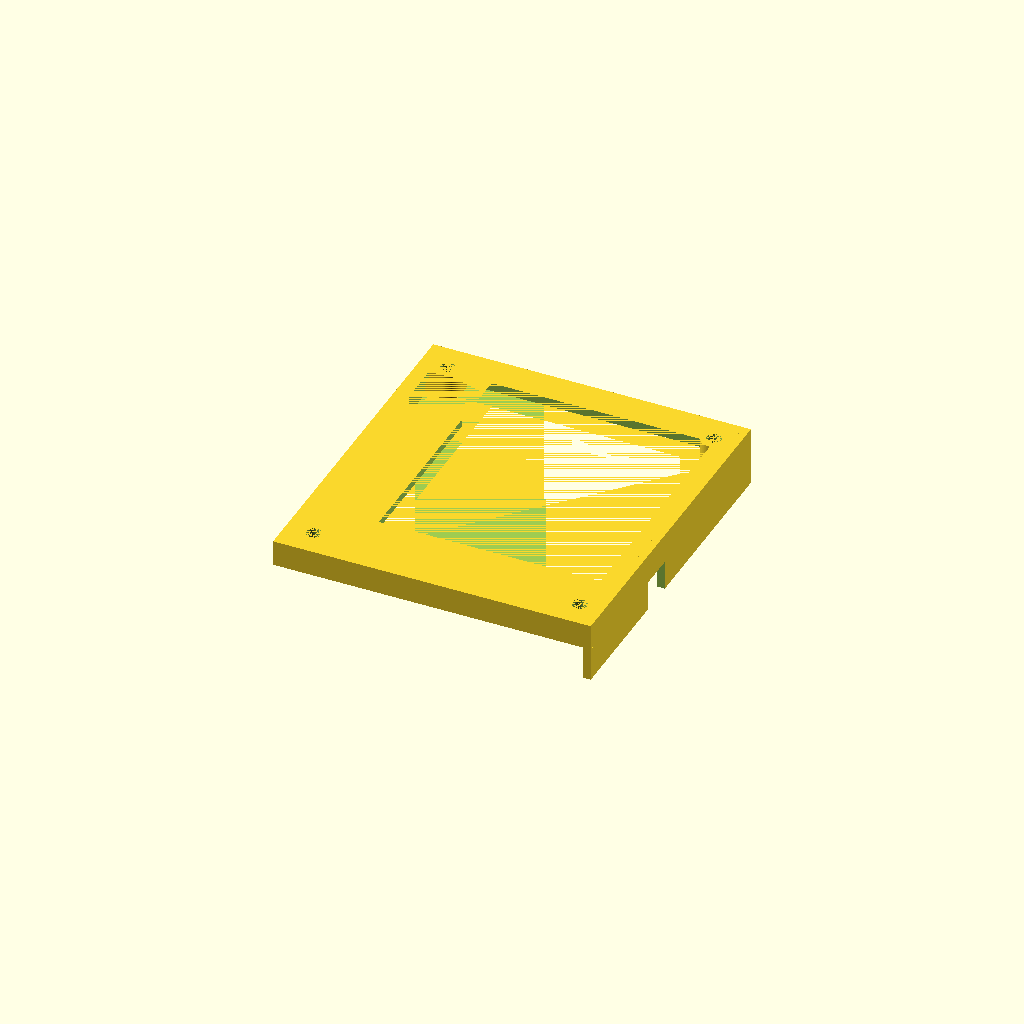
Cell 1: the model at its default parameters.
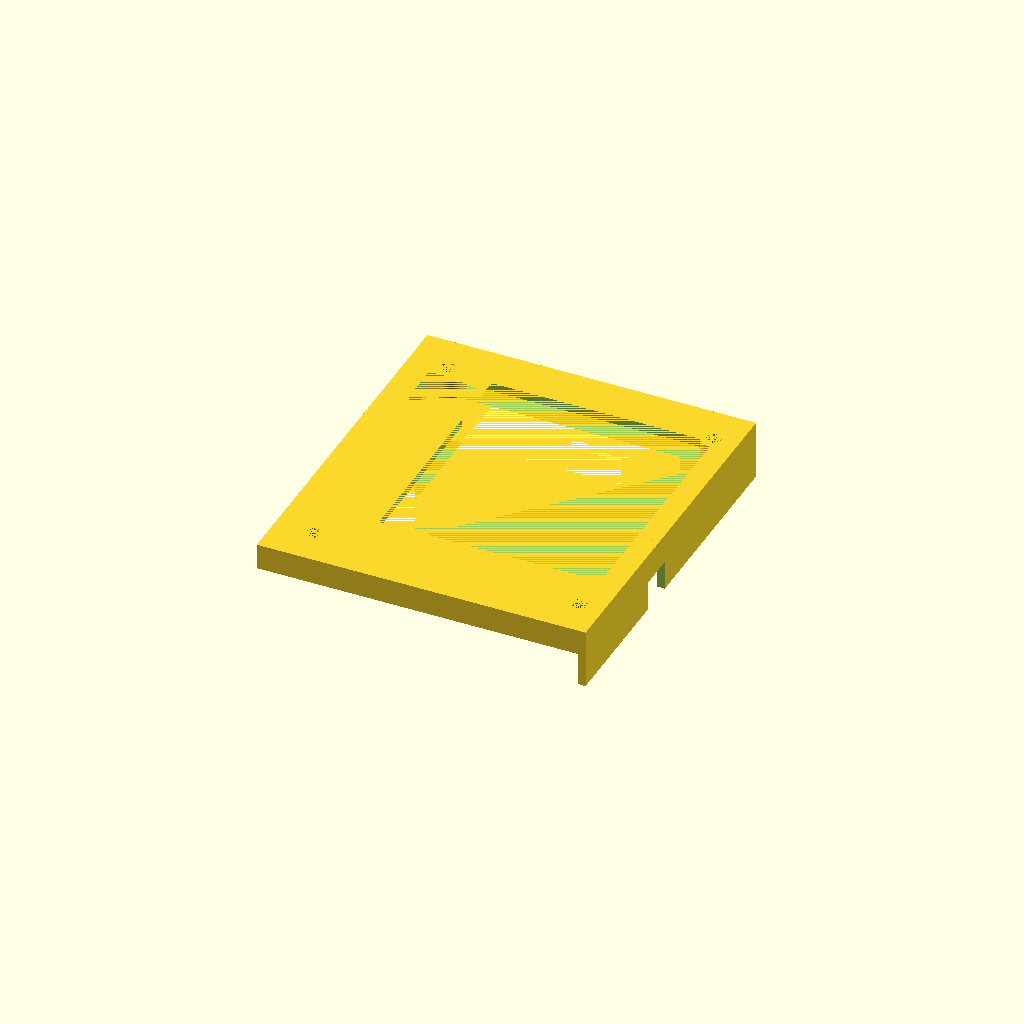
Cell 2 — t1 set to 6, the other parameters unchanged.
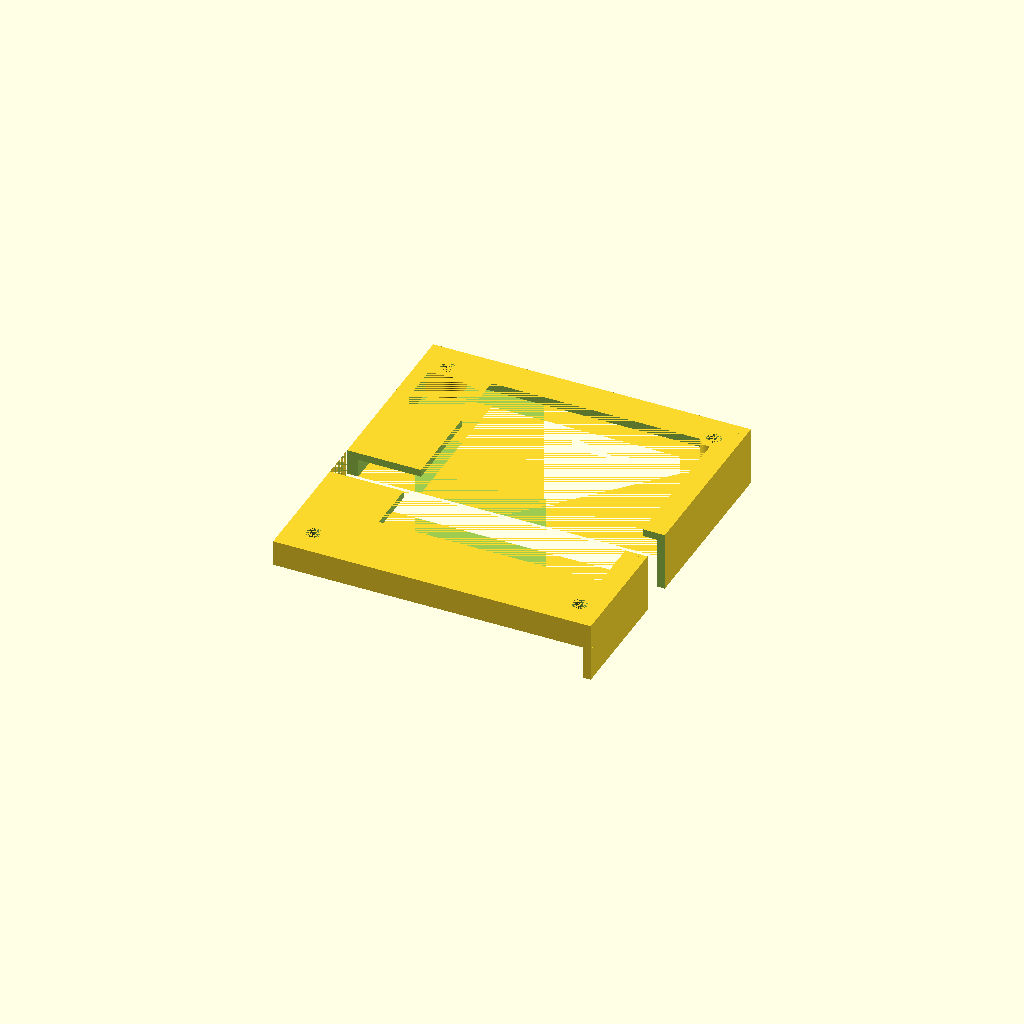
Cell 3: the same model with standoff = 20.
One fixed orthographic camera (rotation 55°, 0°, 25°; colour scheme Cornfield) for every cell.
OpenSCAD source file mechanics/pwm_adapter/pwm_adapter.scad:
$fn=100;

use <../library/din_clip_01.scad>

pcb = [80+1,86+1,2];
holes_d = [72,78];
h0 = [(pcb[0]-holes_d[0])/2,(pcb[1]-holes_d[1])/2,[-10,-10]];
clip_w = 15;
holes0 = [
    h0,
    [h0[0],h0[1]+holes_d[1]]
];
holes1 = [
    [h0[0]+holes_d[0],h0[1]+holes_d[1]],
    [h0[0]+holes_d[0],h0[1]],
];
holes = [
    h0,
    [h0[0]+holes_d[0],h0[1]+holes_d[1],[10,10]],
    [h0[0]+holes_d[0],h0[1],[10,-10]],
    [h0[0],h0[1]+holes_d[1],[-10,10]],
];


t1 = 3;
t2 = 2*t1;
bore_r = 2.8/2;
height = 8;
standoff = 10;
foot = 3;
module bottom() {
intersection() {
difference() {
union() {
difference() {
    translate([-t1,-t1,-t1+1]) cube([pcb[0]+2*t1, pcb[1]+2*t1,standoff+pcb[2]+t1-1]);
    cube([pcb[0]+t1, pcb[1],standoff+pcb[2]]);
    translate([-t1,30,7]) cube([pcb[0]+t1,10,standoff+pcb[2]]);
}

for ( hole = holes0 ){
    hull() {
        translate([hole[0], hole[1]+3,0]) cylinder(r2=2*bore_r,r1=standoff,h=standoff);
        translate([hole[0], hole[1]-3,0]) cylinder(r2=2*bore_r,r1=standoff,h=standoff);
        translate([hole[0]-10, hole[1]+3,0]) cylinder(r2=2*bore_r,r1=standoff,h=standoff);
        translate([hole[0]-10, hole[1]-3,0]) cylinder(r2=2*bore_r,r1=standoff,h=standoff);
    }
}

for ( hole = holes1 ){
    hull() {
        translate([hole[0], hole[1]+3,0]) cylinder(r2=2*bore_r,r1=standoff,h=standoff);
        translate([hole[0], hole[1]-3,0]) cylinder(r2=2*bore_r,r1=standoff,h=standoff);
        translate([hole[0]+10, hole[1]+3,0]) cylinder(r2=2*bore_r,r1=standoff,h=standoff);
        translate([hole[0]+10, hole[1]-3,0]) cylinder(r2=2*bore_r,r1=standoff,h=standoff);
    }
}

for ( hole = holes ){
    hull() {
        translate([hole[0], hole[1]+3,0]) cylinder(r2=2*bore_r,r1=standoff,h=standoff);
        translate([hole[0], hole[1]-3,0]) cylinder(r2=2*bore_r,r1=standoff,h=standoff);
    }
}
}
for ( hole = holes ){
        translate([hole[0], hole[1],-2]) cylinder(r=bore_r,h=standoff+t1);
    }
}
translate([-t1,-t1,-t1+1]) cube([pcb[0]+t1, pcb[1]+2*t1,t2+standoff]);
}

translate([(15/2)-t1,0,0])rotate([0,90,0]) din_clip(clip_w);

//hanging clib
translate([pcb[0]-2*clip_w,0,0]) difference() {
translate([clip_w,0,0]) rotate([0,90,0]) din_clip(clip_w*2);
translate([0,0,0]) rotate([0,40,0]) translate([0,0,-clip_w*3]) cube([clip_w*3,pcb[1],clip_w*3]);
}
}

module lamps(r=2,h=6) {
    for (i= [0 : 7])
     {
         translate([i*5,0,0]) cylinder(r=r,h=h);
     }
}

module lid() {
translate([0,0,30]) {
    difference() {
        union() {
translate([-t1,-t1,0]) cube([pcb[0]+t1, pcb[1]+2*t1,7]);
translate([pcb[0],-t1,-9]) cube([2, pcb[1]+2*t1,16]);
        }
        translate([-t1,30,-13]) cube([pcb[0]+2*t1,10,standoff+pcb[2]]);
for ( hole = holes ){
        translate([hole[0], hole[1],0]) cylinder(r=bore_r+0.6,h=7);
    }
    
    //connectors
    translate([17,15.5,0]) cube([60, 65.5,7]);
    translate([1,64,0]) cube([60, 17,7]);
    //component hight
    translate([0,0,0]) cube([pcb[0], pcb[1],5]);
}
intersection() {
    for ( hole = holes ){
        difference() {
            hull() {
                translate([hole[0], hole[1],0]) cylinder(r=7/2,h=7);
                translate([hole[0]+hole[2][0], hole[1],0]) cylinder(r=7/2,h=7);
                translate([hole[0], hole[1]+hole[2][1],0]) cylinder(r=7/2,h=7);
                translate([hole[0]+hole[2][0], hole[1]+hole[2][1],0]) cylinder(r=7/2,h=7);
            }
            translate([hole[0], hole[1],0]) cylinder(r=bore_r+0.6,h=7);
        }
    }
translate([-t1,-t1,0]) cube([pcb[0]+t1, pcb[1]+2*t1,7]);
}
}
}
//bottom();
lid();
Customizer parameters (derived from the source; name, type, default, range or options):
holes_d: vector, default [72, 78]
clip_w: number, default 15
t1: number, default 3
height: number, default 8
standoff: number, default 10
foot: number, default 3
